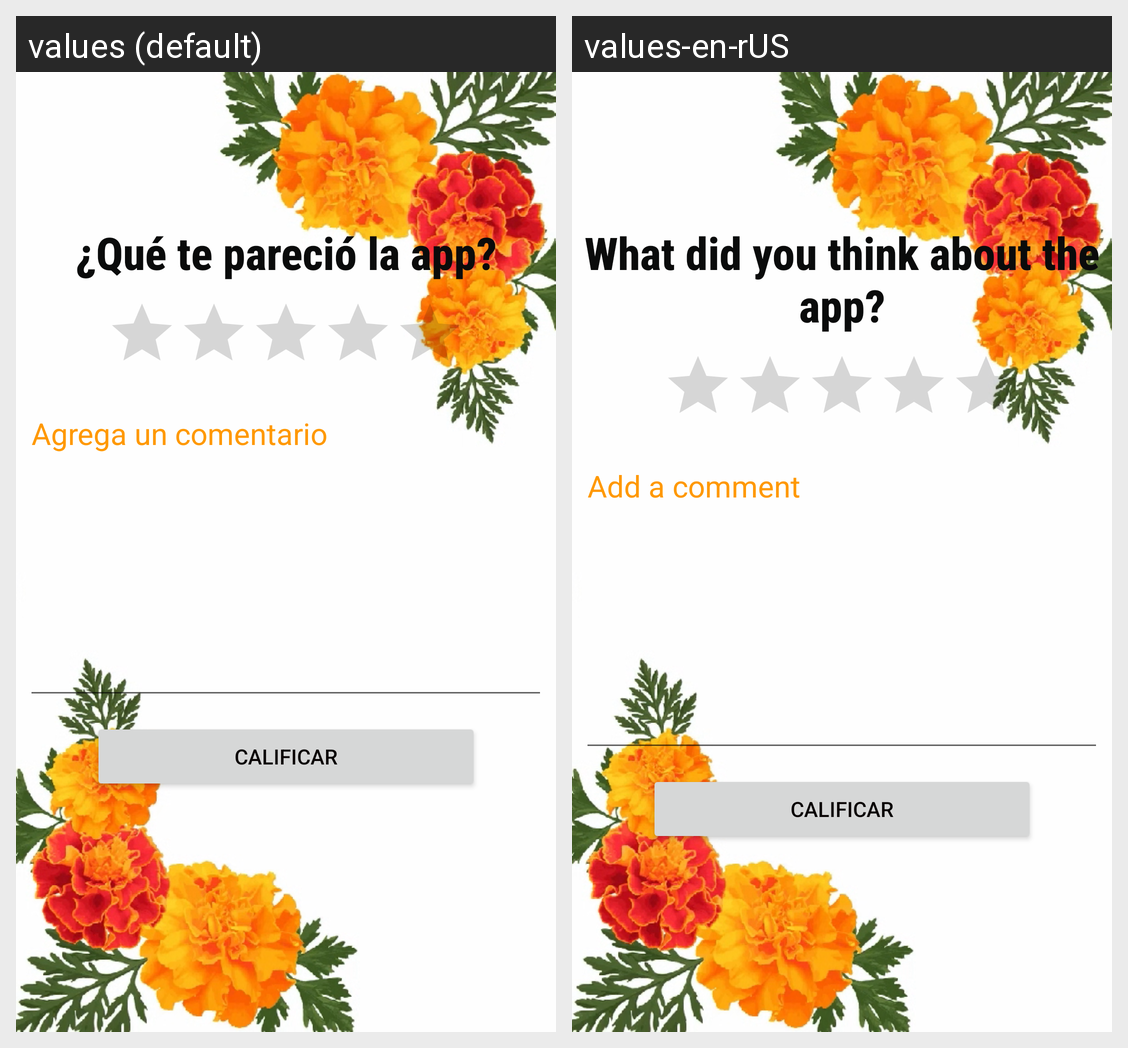

For this localized Android screen grid, give each drawn string resource with its value in every locale shown.
Android screen res/layout/fragment_calif.xml rendered under 2 locales, left to right: values (default), values-en-rUS. Device: Nexus 5 (rendered at 1080×1920; each locale shown at half size, 540×960, under a caption strip naming it); theme Theme.LawITA.
Strings drawn on this screen, with the default value and each locale's value (text and hints the layout hard-codes, and strings that could not be matched under every locale, appear in the picture but are not listed):

ratingTitle
  values: ¿Qué te pareció la app?
  values-en-rUS: What did you think about the app?

agrega_un_comentario
  values: Agrega un comentario
  values-en-rUS: Add a comment
